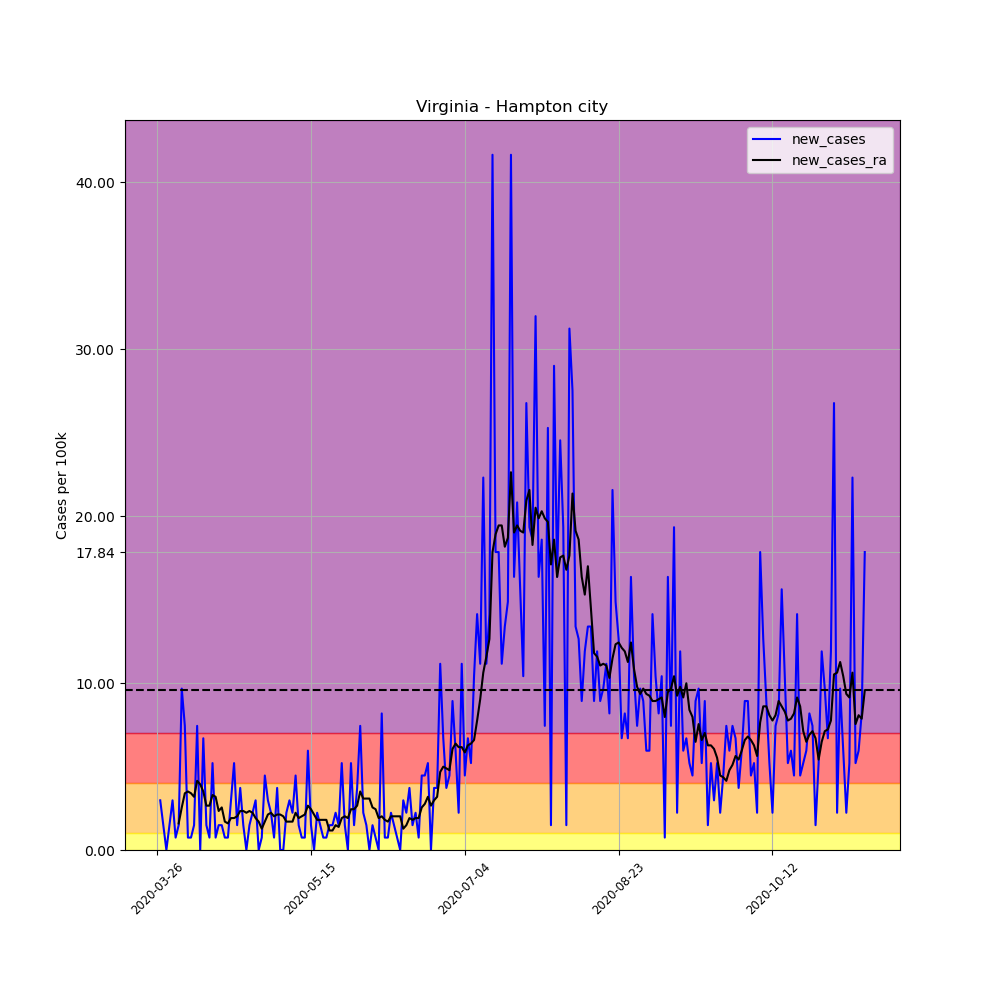

Data behind this chart, as committed beside it:
, date, county, state, fips, cases, deaths, COUNTY, STNAME, CTYNAME, POPESTIMATE2019, per_100k, per_100k_ra, new_cases, new_cases_ra
384982, 2020-03-26, Hampton city, Virginia, 51650, 1, 0, 650, Virginia, Hampton city, 134510, 0.7434, , , 
384983, 2020-03-27, Hampton city, Virginia, 51650, 5, 0, 650, Virginia, Hampton city, 134510, 3.717, , 2.974, 
384984, 2020-03-28, Hampton city, Virginia, 51650, 7, 0, 650, Virginia, Hampton city, 134510, 5.204, , 1.487, 
384985, 2020-03-29, Hampton city, Virginia, 51650, 7, 0, 650, Virginia, Hampton city, 134510, 5.204, , 0.0, 
384986, 2020-03-30, Hampton city, Virginia, 51650, 9, 0, 650, Virginia, Hampton city, 134510, 6.691, , 1.487, 
384987, 2020-03-31, Hampton city, Virginia, 51650, 13, 0, 650, Virginia, Hampton city, 134510, 9.665, , 2.974, 
384988, 2020-04-01, Hampton city, Virginia, 51650, 14, 0, 650, Virginia, Hampton city, 134510, 10.41, 5.948, 0.7434, 
384989, 2020-04-02, Hampton city, Virginia, 51650, 16, 0, 650, Virginia, Hampton city, 134510, 11.9, 7.541, 1.487, 1.593
384990, 2020-04-03, Hampton city, Virginia, 51650, 29, 0, 650, Virginia, Hampton city, 134510, 21.56, 10.09, 9.665, 2.549
384991, 2020-04-04, Hampton city, Virginia, 51650, 39, 0, 650, Virginia, Hampton city, 134510, 28.99, 13.49, 7.434, 3.399
384992, 2020-04-05, Hampton city, Virginia, 51650, 40, 0, 650, Virginia, Hampton city, 134510, 29.74, 16.99, 0.7434, 3.505
384993, 2020-04-06, Hampton city, Virginia, 51650, 41, 0, 650, Virginia, Hampton city, 134510, 30.48, 20.39, 0.7434, 3.399
384994, 2020-04-07, Hampton city, Virginia, 51650, 43, 1, 650, Virginia, Hampton city, 134510, 31.97, 23.58, 1.487, 3.186
384995, 2020-04-08, Hampton city, Virginia, 51650, 53, 1, 650, Virginia, Hampton city, 134510, 39.4, 27.72, 7.434, 4.142
384996, 2020-04-09, Hampton city, Virginia, 51650, 53, 1, 650, Virginia, Hampton city, 134510, 39.4, 31.65, 0.0, 3.93
384997, 2020-04-10, Hampton city, Virginia, 51650, 62, 1, 650, Virginia, Hampton city, 134510, 46.09, 35.15, 6.691, 3.505
384998, 2020-04-11, Hampton city, Virginia, 51650, 64, 1, 650, Virginia, Hampton city, 134510, 47.58, 37.81, 1.487, 2.655
384999, 2020-04-12, Hampton city, Virginia, 51650, 65, 1, 650, Virginia, Hampton city, 134510, 48.32, 40.46, 0.7434, 2.655
385000, 2020-04-13, Hampton city, Virginia, 51650, 72, 1, 650, Virginia, Hampton city, 134510, 53.53, 43.76, 5.204, 3.292
385001, 2020-04-14, Hampton city, Virginia, 51650, 73, 1, 650, Virginia, Hampton city, 134510, 54.27, 46.94, 0.7434, 3.186
385002, 2020-04-15, Hampton city, Virginia, 51650, 75, 1, 650, Virginia, Hampton city, 134510, 55.76, 49.28, 1.487, 2.337
385003, 2020-04-16, Hampton city, Virginia, 51650, 77, 1, 650, Virginia, Hampton city, 134510, 57.24, 51.83, 1.487, 2.549
385004, 2020-04-17, Hampton city, Virginia, 51650, 78, 1, 650, Virginia, Hampton city, 134510, 57.99, 53.53, 0.7434, 1.699
385005, 2020-04-18, Hampton city, Virginia, 51650, 79, 1, 650, Virginia, Hampton city, 134510, 58.73, 55.12, 0.7434, 1.593
385006, 2020-04-19, Hampton city, Virginia, 51650, 83, 1, 650, Virginia, Hampton city, 134510, 61.71, 57.03, 2.974, 1.912
385007, 2020-04-20, Hampton city, Virginia, 51650, 90, 1, 650, Virginia, Hampton city, 134510, 66.91, 58.94, 5.204, 1.912
385008, 2020-04-21, Hampton city, Virginia, 51650, 92, 1, 650, Virginia, Hampton city, 134510, 68.4, 60.96, 1.487, 2.018
385009, 2020-04-22, Hampton city, Virginia, 51650, 97, 1, 650, Virginia, Hampton city, 134510, 72.11, 63.3, 3.717, 2.337
385010, 2020-04-23, Hampton city, Virginia, 51650, 99, 1, 650, Virginia, Hampton city, 134510, 73.6, 65.64, 1.487, 2.337
385011, 2020-04-24, Hampton city, Virginia, 51650, 99, 1, 650, Virginia, Hampton city, 134510, 73.6, 67.87, 0.0, 2.23
385012, 2020-04-25, Hampton city, Virginia, 51650, 101, 1, 650, Virginia, Hampton city, 134510, 75.09, 70.2, 1.487, 2.337
385013, 2020-04-26, Hampton city, Virginia, 51650, 104, 1, 650, Virginia, Hampton city, 134510, 77.32, 72.43, 2.23, 2.23
385014, 2020-04-27, Hampton city, Virginia, 51650, 108, 1, 650, Virginia, Hampton city, 134510, 80.29, 74.34, 2.974, 1.912
385015, 2020-04-28, Hampton city, Virginia, 51650, 108, 1, 650, Virginia, Hampton city, 134510, 80.29, 76.04, 0.0, 1.699
385016, 2020-04-29, Hampton city, Virginia, 51650, 109, 1, 650, Virginia, Hampton city, 134510, 81.03, 77.32, 0.7434, 1.274
385017, 2020-04-30, Hampton city, Virginia, 51650, 115, 1, 650, Virginia, Hampton city, 134510, 85.5, 79.02, 4.461, 1.699
385018, 2020-05-01, Hampton city, Virginia, 51650, 119, 1, 650, Virginia, Hampton city, 134510, 88.47, 81.14, 2.974, 2.124
385019, 2020-05-02, Hampton city, Virginia, 51650, 122, 1, 650, Virginia, Hampton city, 134510, 90.7, 83.37, 2.23, 2.23
385020, 2020-05-03, Hampton city, Virginia, 51650, 123, 1, 650, Virginia, Hampton city, 134510, 91.44, 85.39, 0.7434, 2.018
385021, 2020-05-04, Hampton city, Virginia, 51650, 128, 1, 650, Virginia, Hampton city, 134510, 95.16, 87.51, 3.717, 2.124
385022, 2020-05-05, Hampton city, Virginia, 51650, 128, 3, 650, Virginia, Hampton city, 134510, 95.16, 89.64, 0.0, 2.124
385023, 2020-05-06, Hampton city, Virginia, 51650, 128, 3, 650, Virginia, Hampton city, 134510, 95.16, 91.66, 0.0, 2.018
385024, 2020-05-07, Hampton city, Virginia, 51650, 131, 3, 650, Virginia, Hampton city, 134510, 97.39, 93.35, 2.23, 1.699
385025, 2020-05-08, Hampton city, Virginia, 51650, 135, 3, 650, Virginia, Hampton city, 134510, 100.4, 95.05, 2.974, 1.699
385026, 2020-05-09, Hampton city, Virginia, 51650, 138, 3, 650, Virginia, Hampton city, 134510, 102.6, 96.75, 2.23, 1.699
385027, 2020-05-10, Hampton city, Virginia, 51650, 144, 3, 650, Virginia, Hampton city, 134510, 107.1, 98.98, 4.461, 2.23
385028, 2020-05-11, Hampton city, Virginia, 51650, 146, 3, 650, Virginia, Hampton city, 134510, 108.5, 100.9, 1.487, 1.912
385029, 2020-05-12, Hampton city, Virginia, 51650, 147, 3, 650, Virginia, Hampton city, 134510, 109.3, 102.9, 0.7434, 2.018
385030, 2020-05-13, Hampton city, Virginia, 51650, 148, 3, 650, Virginia, Hampton city, 134510, 110, 105, 0.7434, 2.124
385031, 2020-05-14, Hampton city, Virginia, 51650, 156, 3, 650, Virginia, Hampton city, 134510, 116, 107.7, 5.948, 2.655
385032, 2020-05-15, Hampton city, Virginia, 51650, 158, 3, 650, Virginia, Hampton city, 134510, 117.5, 110.1, 1.487, 2.443
385033, 2020-05-16, Hampton city, Virginia, 51650, 158, 3, 650, Virginia, Hampton city, 134510, 117.5, 112.3, 0.0, 2.124
385034, 2020-05-17, Hampton city, Virginia, 51650, 161, 3, 650, Virginia, Hampton city, 134510, 119.7, 114.1, 2.23, 1.805
385035, 2020-05-18, Hampton city, Virginia, 51650, 163, 3, 650, Virginia, Hampton city, 134510, 121.2, 115.9, 1.487, 1.805
385036, 2020-05-19, Hampton city, Virginia, 51650, 164, 3, 650, Virginia, Hampton city, 134510, 121.9, 117.7, 0.7434, 1.805
385037, 2020-05-20, Hampton city, Virginia, 51650, 165, 3, 650, Virginia, Hampton city, 134510, 122.7, 119.5, 0.7434, 1.805
385038, 2020-05-21, Hampton city, Virginia, 51650, 167, 3, 650, Virginia, Hampton city, 134510, 124.2, 120.6, 1.487, 1.168
385039, 2020-05-22, Hampton city, Virginia, 51650, 169, 3, 650, Virginia, Hampton city, 134510, 125.6, 121.8, 1.487, 1.168
385040, 2020-05-23, Hampton city, Virginia, 51650, 172, 3, 650, Virginia, Hampton city, 134510, 127.9, 123.3, 2.23, 1.487
385041, 2020-05-24, Hampton city, Virginia, 51650, 174, 3, 650, Virginia, Hampton city, 134510, 129.4, 124.7, 1.487, 1.381
... 171 more rows
